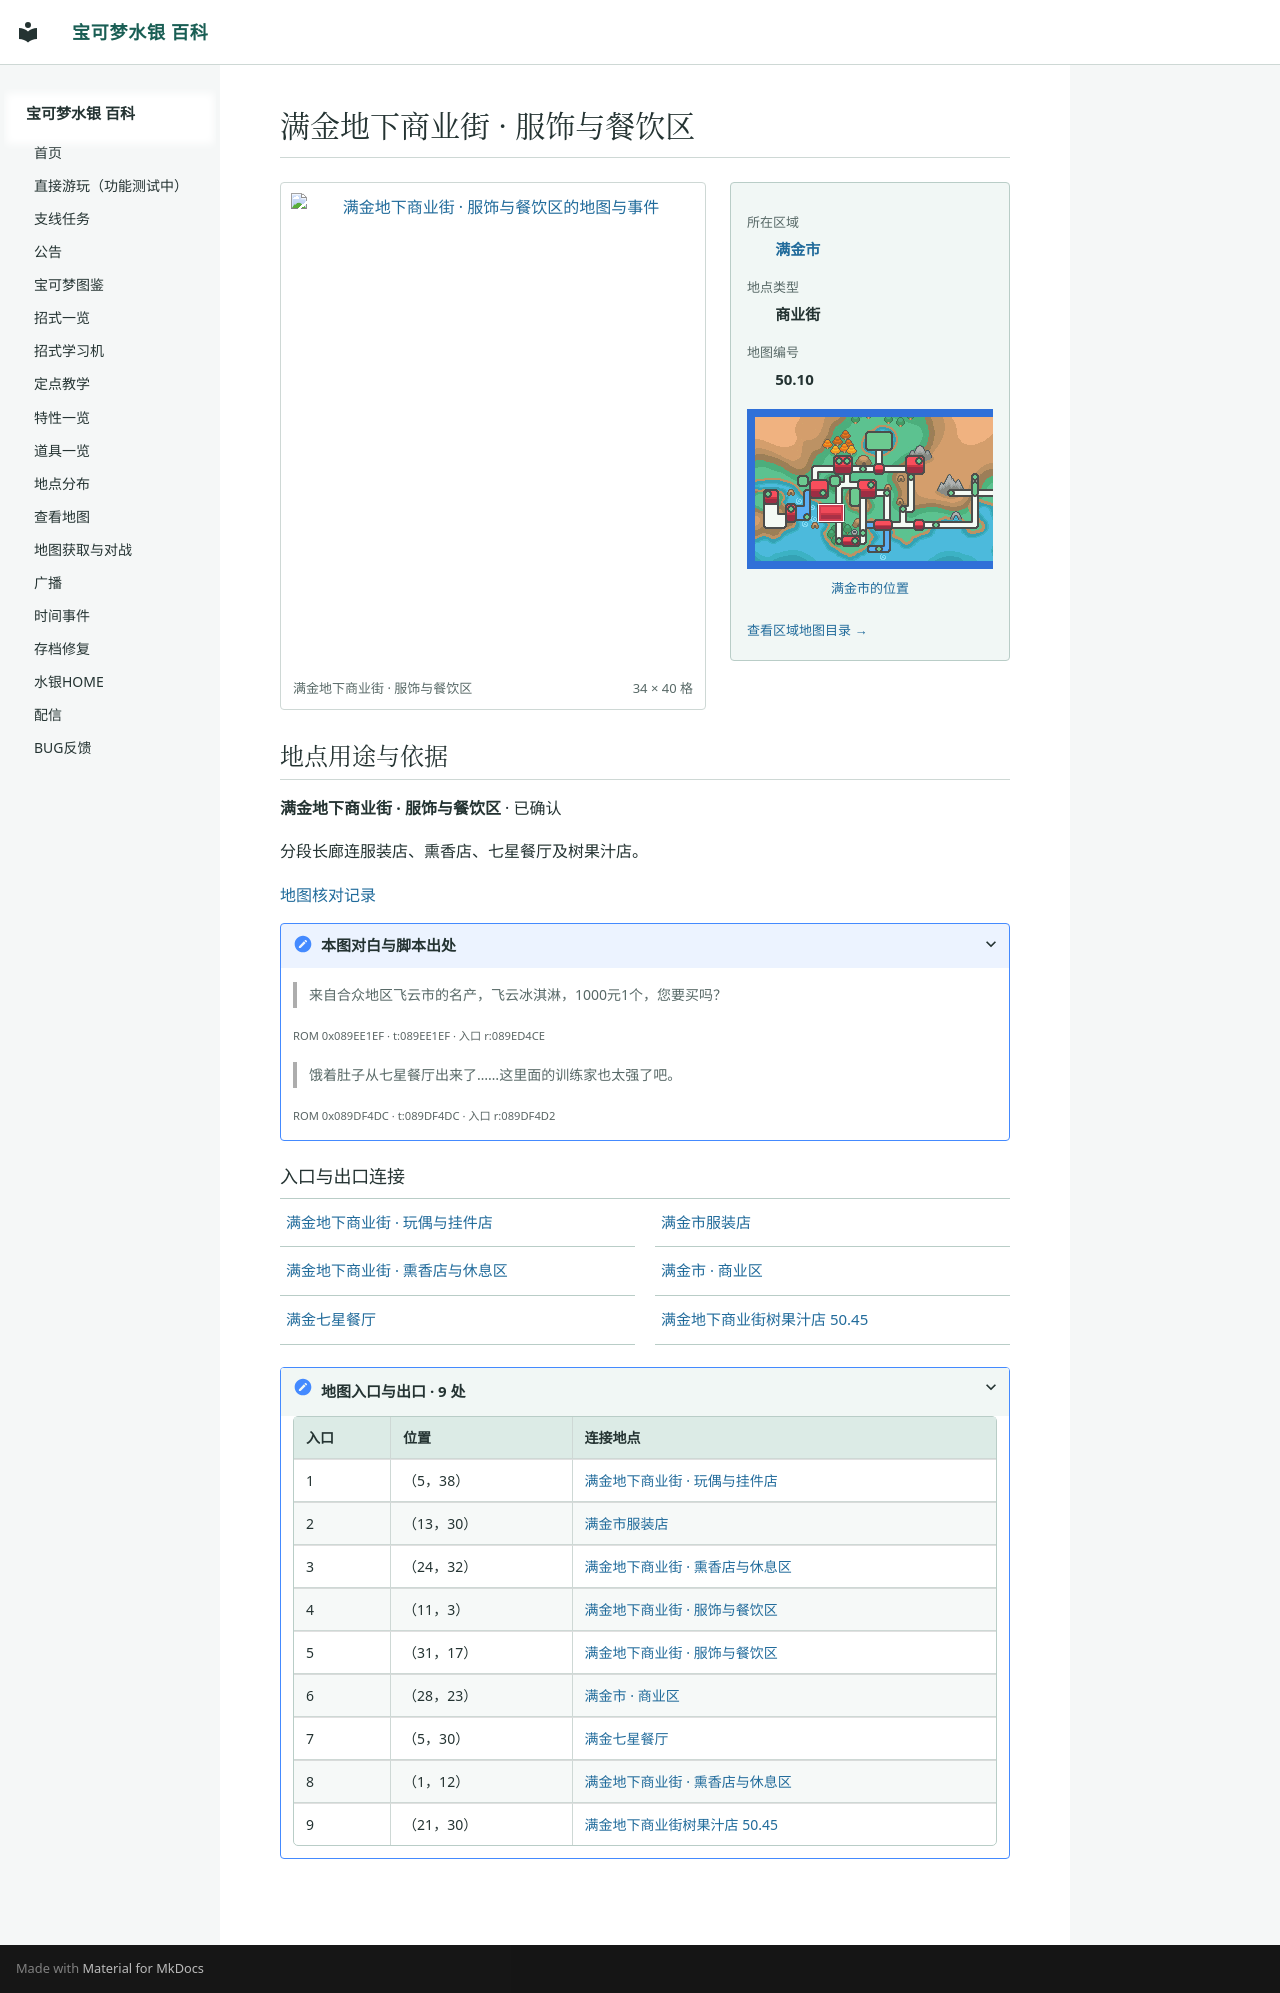

repository: Sum-Light/azoth-wiki · page: locations/map_50_10/index.html · generator: mkdocs

# 满金地下商业街 · 服饰与餐饮区

<!-- location-atlas:start -->

<div class="loc-profile" data-location-map="50.10">
<div class="loc-profile-layout">
<div class="loc-main-map">
<a class="loc-image-link" href="../../locations/atlas/maps/map_50_10.png" target="_blank" rel="noopener">
<img src="../../locations/atlas/maps/map_50_10.png" alt="满金地下商业街 · 服饰与餐饮区的地图与事件" loading="lazy" width="544" height="640"></a>
<div class="loc-map-caption"><span>满金地下商业街 · 服饰与餐饮区</span><span>34 × 40 格</span></div>
</div>
<aside class="loc-facts">
<dl><dt>所在区域</dt><dd><a href="../atlas/?sec=147">满金市</a></dd><dt>地点类型</dt><dd>商业街</dd><dt>地图编号</dt><dd>50.10</dd></dl>
<a class="loc-world-preview" href="../atlas/?sec=147" aria-label="满金市在大地图上的位置">
<span class="loc-world-canvas"><img src="../worldmap.png" alt="世界地图" loading="lazy">
<span class="loc-world-mark" style="left:17.1732%;top:37.4625%;width:4.6887%;height:6.2500%"></span>
</span></a>
<a class="loc-world-label" href="../atlas/?sec=147">满金市的位置</a>
<a class="loc-atlas-return" href="../atlas/?sec=147">查看区域地图目录 &rarr;</a>
</aside>
</div>
<section class="loc-identity" aria-labelledby="map-identity">
<h2 id="map-identity">地点用途与依据</h2>
<p><strong>满金地下商业街 · 服饰与餐饮区</strong> · 已确认</p>
<p>分段长廊连服装店、熏香店、七星餐厅及树果汁店。</p>
<a href="../map_review/">地图核对记录</a>
<details><summary>本图对白与脚本出处</summary>
<blockquote><p>来自合众地区飞云市的名产，飞云冰淇淋，1000元1个，您要买吗？</p></blockquote>
<p><small>ROM 0x089EE1EF · t:089EE1EF · 入口 r:089ED4CE</small></p>
<blockquote><p>饿着肚子从七星餐厅出来了……这里面的训练家也太强了吧。</p></blockquote>
<p><small>ROM 0x089DF4DC · t:089DF4DC · 入口 r:089DF4D2</small></p>
</details>
</section>
<h3>入口与出口连接</h3>
<nav class="loc-neighbors" aria-label="出入口连接地点">
<div><a href="../map_50_8/">满金地下商业街 · 玩偶与挂件店</a></div>
<div><a href="../map_50_11/">满金市服装店</a></div>
<div><a href="../map_50_9/">满金地下商业街 · 熏香店与休息区</a></div>
<div><a href="../map_3_76/">满金市 · 商业区</a></div>
<div><a href="../map_50_46/">满金七星餐厅</a></div>
<div><a href="../map_50_45/">满金地下商业街树果汁店 50.45</a></div>
</nav>
<details class="loc-entrances"><summary>地图入口与出口 · 9 处</summary>
<div class="loc-table-scroll"><table><thead><tr><th>入口</th><th>位置</th><th>连接地点</th></tr></thead><tbody>
<tr><td>1</td><td>（5，38）</td><td><a href="../map_50_8/">满金地下商业街 · 玩偶与挂件店</a></td></tr>
<tr><td>2</td><td>（13，30）</td><td><a href="../map_50_11/">满金市服装店</a></td></tr>
<tr><td>3</td><td>（24，32）</td><td><a href="../map_50_9/">满金地下商业街 · 熏香店与休息区</a></td></tr>
<tr><td>4</td><td>（11，3）</td><td><a href="../map_50_10/">满金地下商业街 · 服饰与餐饮区</a></td></tr>
<tr><td>5</td><td>（31，17）</td><td><a href="../map_50_10/">满金地下商业街 · 服饰与餐饮区</a></td></tr>
<tr><td>6</td><td>（28，23）</td><td><a href="../map_3_76/">满金市 · 商业区</a></td></tr>
<tr><td>7</td><td>（5，30）</td><td><a href="../map_50_46/">满金七星餐厅</a></td></tr>
<tr><td>8</td><td>（1，12）</td><td><a href="../map_50_9/">满金地下商业街 · 熏香店与休息区</a></td></tr>
<tr><td>9</td><td>（21，30）</td><td><a href="../map_50_45/">满金地下商业街树果汁店 50.45</a></td></tr>
</tbody></table></div></details>
</div>

<!-- location-atlas:end -->
